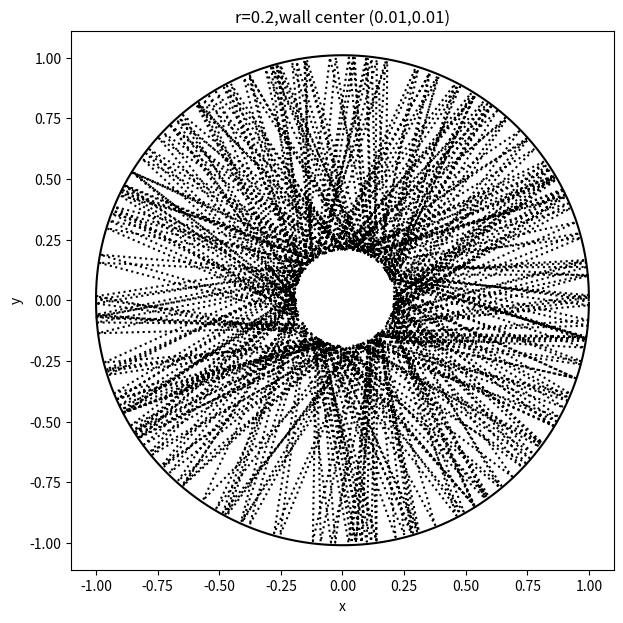

Here is the Python script that generated this plot:
import math
import matplotlib.pyplot as plt
def billiard(x0,y0,vx0,vy0,r,a,X,Y, RR,time):
    x=[x0]
    y=[y0]
    vx=vx0
    vy=vy0
    t=[0]
    dt=0.001
    T=0
    while T<=time:
        x.append(x[-1]+vx*dt)
        y.append(y[-1]+vy*dt)
        t.append(t[-1]+dt)
        if y[-1]>=a and (x[-1]**2+(y[-1]-a)**2)>r**2 and  ((x[-1]-X)**2+((y[-1]-a)-Y)**2)>RR**2:
            d=math.sqrt(x[-1]**2+(y[-1]-a)**2)
            d1=2*r-d
            x.append(x[-1]*d1/d)
            y.append((y[-1]-a)*d1/d+a)
            cs=x[-1]/d
            ss=(y[-1]-a)/d
            vpt=vy*cs-vx*ss
            vpr=-(vy*ss+vx*cs)
            vx=vpr*cs-vpt*ss
            vy=vpr*ss+vpt*cs
        elif y[-1]<=-a and (x[-1]**2+(y[-1]+a)**2)>r**2 and ((x[-1]-X)**2+((y[-1]-a)-Y)**2)>RR**2:
            d=math.sqrt(x[-1]**2+(y[-1]+a)**2)
            d1=2*r-d
            x.append(x[-1]*d1/d)
            y.append((y[-1]+a)*d1/d-a)
            cs=x[-1]/d
            ss=(y[-1]+a)/d
            vpt=vy*cs-vx*ss
            vpr=-(vy*ss+vx*cs)
            vx=vpr*cs-vpt*ss
            vy=vpr*ss+vpt*cs
        elif -a<y[-1]<a and x[-1]>r and ((x[-1]-X)**2+((y[-1]-a)-Y)**2)>RR**2:
           x[-1]=2*r-x[-1]
           vx=-vx
        elif -a<y[-1]<a and x[-1]<-r and  ((x[-1]-X)**2+((y[-1]-a)-Y)**2)>RR**2:
           x[-1]=-2*r-x[-1]
           vx=-vx 
        elif ((x[-1]-X)**2+((y[-1]-a)-Y)**2)<=RR**2:
            d=math.sqrt((x[-1]-X)**2+(y[-1]-Y)**2)
            d1=2*RR-d
            xx=x[-1]*d1/d
            yy=y[-1]*d1/d
            if (x[-1]*d1/d-Y)**2+(y[-1]*d1/d-Y)**2>=RR**2:
                x.append(xx)
                y.append(yy)
                #t.append(t[-1]+dt)
                cs=x[-1]/d
                ss=y[-1]/d
                vpt=vy*cs-vx*ss
                vpr=-(vy*ss+vx*cs)
                vx=vpr*cs-vpt*ss
                vy=vpr*ss+vpt*cs
            elif (x[-1]*d1/d-X)**2+(y[-1]*d1/d-Y)**2<RR**2:
                xx=xx*d1/d
                yy=yy*d1/d
              
        
                
                

        T=t[-1]
    return x,y
def circle(r1,l1):
    x1=[]
    y1=[]
    theta=[]
    theta.append(0)
    tu=math.pi/10000
    for j in range(10000):
        x1.append(r1*math.cos(theta[-1]))
        y1.append(r1*math.sin(theta[-1])+l1)
        theta.append(theta[-1]+tu)
    theta1=[]
    theta1.append(math.pi) 
    for k in range(10000):
        x1.append(r1*math.cos(theta1[-1]))
        y1.append(r1*math.sin(theta1[-1])-l1)
        theta1.append(theta1[-1]+tu)
    return x1,y1
fig = plt.figure(figsize=(7, 7))
B=billiard(0.5,0.5,-0.4,-0.3,1,0,0.01,0.01,0.2,400)

plt.plot(B[0],B[1],'k:')
a1,b1=circle(1,0.01)
plt.plot(a1,b1,color='black')
plt.xlabel('x')
plt.ylabel('y')
plt.title('r=0.2,wall center (0.01,0.01)')

            
    
            
